Run: headless pygame with SDL's dummy video driver; simulated clock (each Clock.tick advances the game by its frame time, no real sleeping); random seed 0; keys injected as events and as key.get_pressed() state; mouse plan: one left click at the window centre at the start of phase 2, then a move to the lower-right quarter at the start of phase 3.
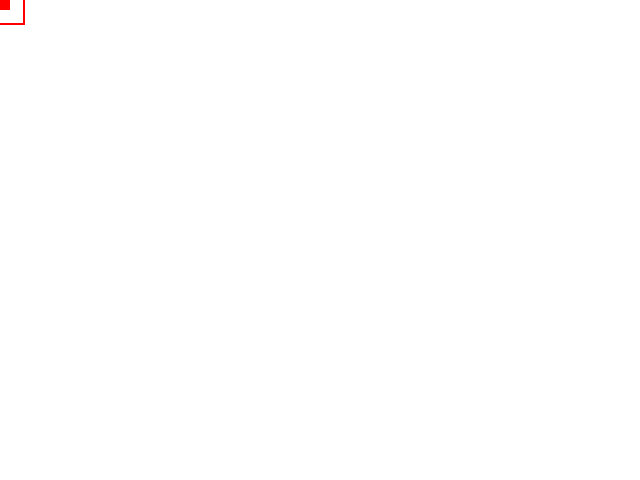
Frame 1 of 4 · flips 1–60 · no input
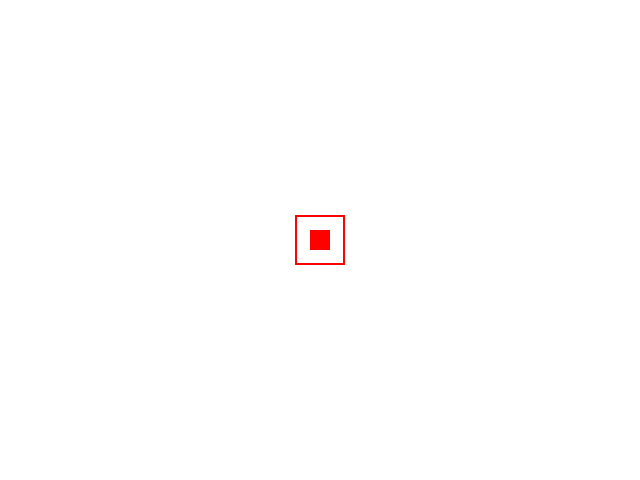
Frame 2 of 4 · flips 61–180 · clicked the window centre · tapped SPACE, RETURN · held RIGHT (→), D
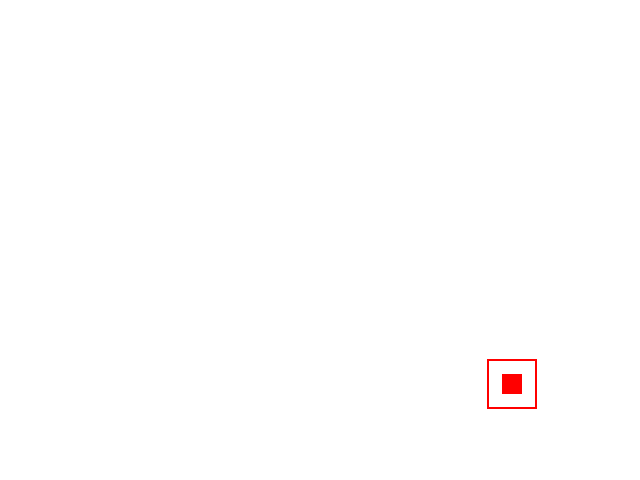
Frame 3 of 4 · flips 181–300 · moved the mouse to the lower-right quarter · held DOWN (↓), S
Frame 4 of 4 · flips 301–420 · held LEFT (←), A, UP (↑), W · screen unchanged from frame 3, image omitted

The pygame program that drew these frames:

import pygame as pg
from pygame.locals import *

# Initialize Pygame
pg.init()
screen = pg.display.set_mode((640, 480))
clock = pg.time.Clock()

def main():
    # Initial square properties
    ORIGINAL_SIZE = 20  # Constant for the original size
    square_size = ORIGINAL_SIZE
    
    # Box properties (the container that follows the mouse)
    BOX_SIZE = 50  # Size of the containing box
    box_thickness = 2  # Thickness of the box outline
    
    while True:
        # Fill screen with white background
        screen.fill((255, 255, 255))
        
        # Get current mouse position
        mouse_x, mouse_y = pg.mouse.get_pos()
        
        # Calculate box position (centered on mouse)
        box_x = mouse_x - BOX_SIZE // 2
        box_y = mouse_y - BOX_SIZE // 2
        
        # Calculate square position (centered in box)
        square_x = mouse_x - square_size // 2
        square_y = mouse_y - square_size // 2
        
        for event in pg.event.get():
            if event.type == QUIT:
                pg.quit()
                return
            elif event.type == MOUSEBUTTONDOWN:
                print("Jump!")
                # Double the square size when clicked
                square_size = ORIGINAL_SIZE * 2
            elif event.type == MOUSEBUTTONUP:
                # Return to original size when mouse is released
                square_size = ORIGINAL_SIZE
        
        # Draw the red square
        pg.draw.rect(screen, (255, 0, 0), 
                     (square_x, square_y, square_size, square_size))
        
        # Draw the red box outline around the mouse
        pg.draw.rect(screen, (255, 0, 0), 
                     (box_x, box_y, BOX_SIZE, BOX_SIZE), 
                     box_thickness)
        
        # Update the display
        pg.display.flip()
        clock.tick(60)

# Execute game
main()
